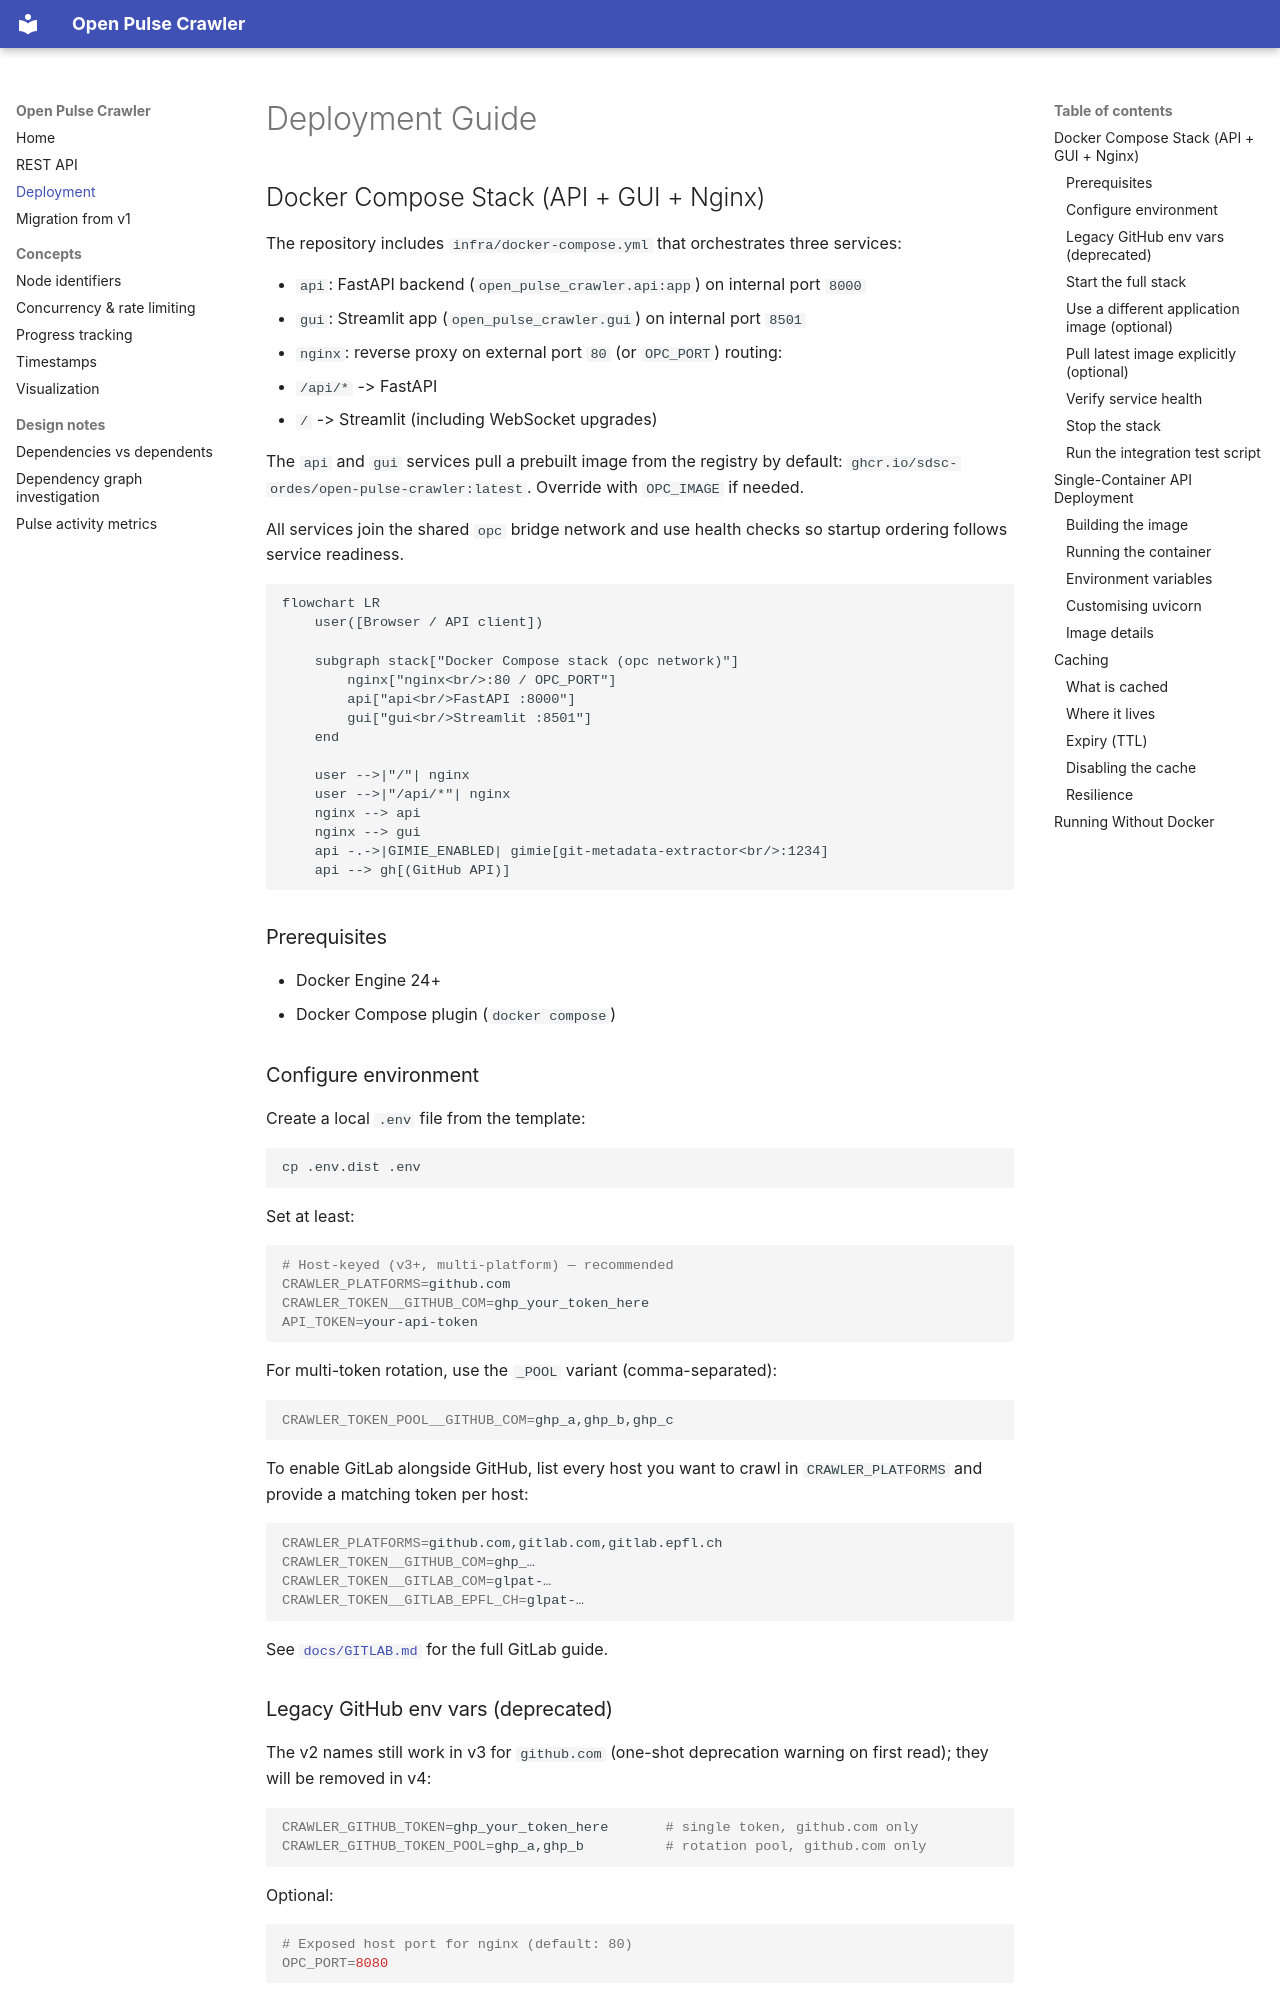

repository: sdsc-ordes/open-pulse-crawler · page: DEPLOYMENT/index.html · generator: mkdocs

# Deployment Guide

## Docker Compose Stack (API + GUI + Nginx)

The repository includes `infra/docker-compose.yml` that orchestrates three services:

- `api`: FastAPI backend (`open_pulse_crawler.api:app`) on internal port `8000`
- `gui`: Streamlit app (`open_pulse_crawler.gui`) on internal port `8501`
- `nginx`: reverse proxy on external port `80` (or `OPC_PORT`) routing:
  - `/api/*` -> FastAPI
  - `/` -> Streamlit (including WebSocket upgrades)

The `api` and `gui` services pull a prebuilt image from the registry by default:
`ghcr.io/sdsc-ordes/open-pulse-crawler:latest`. Override with `OPC_IMAGE` if needed.

All services join the shared `opc` bridge network and use health checks so startup
ordering follows service readiness.

```mermaid
flowchart LR
    user([Browser / API client])

    subgraph stack["Docker Compose stack (opc network)"]
        nginx["nginx<br/>:80 / OPC_PORT"]
        api["api<br/>FastAPI :8000"]
        gui["gui<br/>Streamlit :8501"]
    end

    user -->|"/"| nginx
    user -->|"/api/*"| nginx
    nginx --> api
    nginx --> gui
    api -.->|GIMIE_ENABLED| gimie[git-metadata-extractor<br/>:1234]
    api --> gh[(GitHub API)]
```

### Prerequisites

- Docker Engine 24+
- Docker Compose plugin (`docker compose`)

### Configure environment

Create a local `.env` file from the template:

```bash
cp .env.dist .env
```

Set at least:

```bash
# Host-keyed (v3+, multi-platform) — recommended
CRAWLER_PLATFORMS=github.com
CRAWLER_TOKEN__GITHUB_COM=ghp_your_token_here
API_TOKEN=your-api-token
```

For multi-token rotation, use the `_POOL` variant (comma-separated):

```bash
CRAWLER_TOKEN_POOL__GITHUB_COM=ghp_a,ghp_b,ghp_c
```

To enable GitLab alongside GitHub, list every host you want to crawl
in `CRAWLER_PLATFORMS` and provide a matching token per host:

```bash
CRAWLER_PLATFORMS=github.com,gitlab.com,gitlab.epfl.ch
CRAWLER_TOKEN__GITHUB_COM=ghp_…
CRAWLER_TOKEN__GITLAB_COM=glpat-…
CRAWLER_TOKEN__GITLAB_EPFL_CH=glpat-…
```

See [`docs/GITLAB.md`](./GITLAB.md) for the full GitLab guide.

### Legacy GitHub env vars (deprecated)

The v2 names still work in v3 for `github.com` (one-shot deprecation
warning on first read); they will be removed in v4:

```bash
CRAWLER_GITHUB_TOKEN=ghp_your_token_here       # single token, github.com only
CRAWLER_GITHUB_TOKEN_POOL=ghp_a,ghp_b          # rotation pool, github.com only
```

Optional:

```bash
# Exposed host port for nginx (default: 80)
OPC_PORT=8080
```

### Start the full stack

```bash
docker compose -f infra/docker-compose.yml up -d --build
```

### Use a different application image (optional)

```bash
OPC_IMAGE=ghcr.io/sdsc-ordes/open-pulse-crawler:develop \
docker compose -f infra/docker-compose.yml up -d --build
```

### Pull latest image explicitly (optional)

```bash
docker compose -f infra/docker-compose.yml pull api gui
docker compose -f infra/docker-compose.yml up -d --build
```

Then open:

- Default (`OPC_PORT` unset): `http://localhost/` (GUI),
  `http://localhost/api/v1/health`, `http://localhost/api/v1/docs`
- Custom port (for example `OPC_PORT=8080`): `http://localhost:8080/`,
  `http://localhost:8080/api/v1/health`, `http://localhost:8080/api/v1/docs`

### Verify service health

```bash
docker compose -f infra/docker-compose.yml ps
```

Each service (`api`, `gui`, `nginx`) should report `healthy`.
